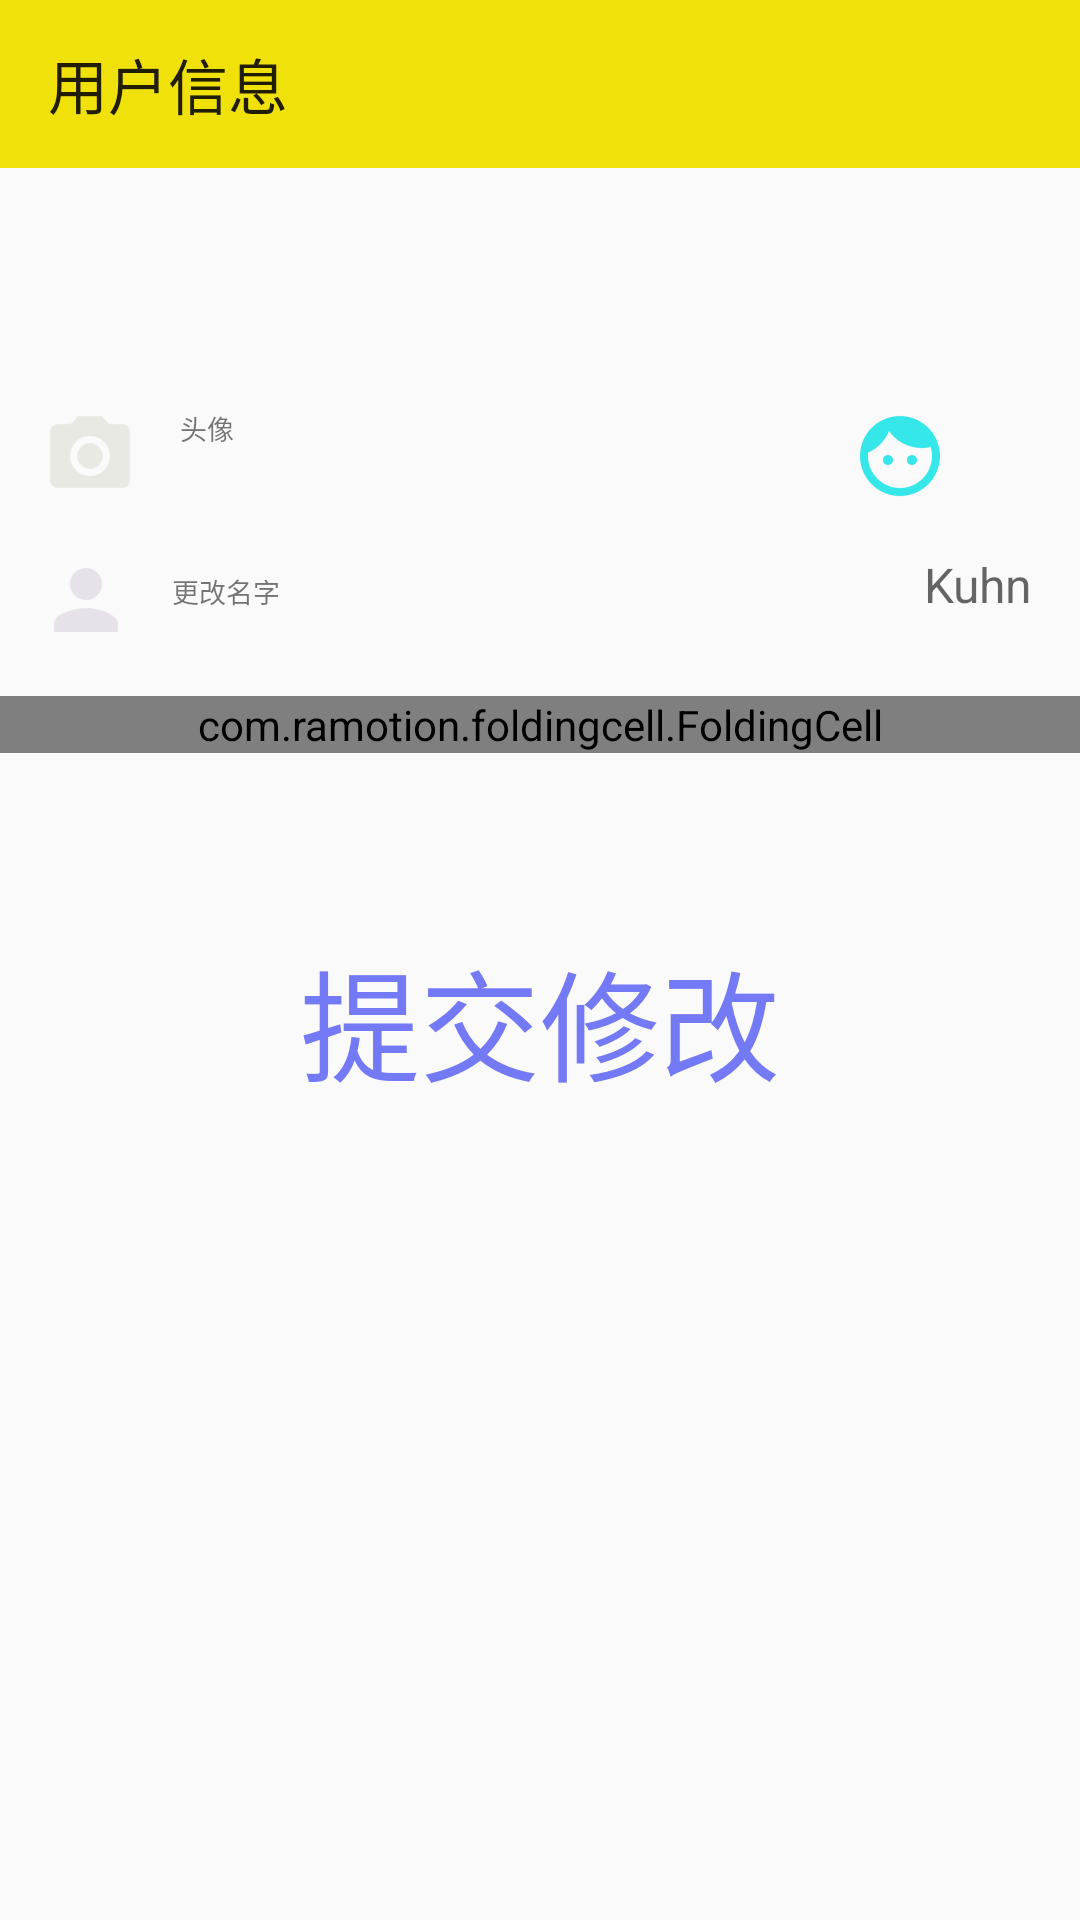

The Android layout XML behind this screen, and the referenced resources:
<!-- AndroidManifest.xml: application theme AppTheme -->
<!-- res/layout/activity_user_info.xml -->
<?xml version="1.0" encoding="utf-8"?>
<LinearLayout xmlns:android="http://schemas.android.com/apk/res/android"
              android:layout_width="match_parent"
              android:layout_height="match_parent"
              xmlns:app="http://schemas.android.com/apk/res-auto"
              android:orientation="vertical">
    <android.support.v7.widget.Toolbar
        android:id="@+id/user_info_toolbar"
        android:layout_width="match_parent"
        android:layout_height="?android:attr/actionBarSize"
        android:background="?colorPrimary"
        app:theme="@style/ThemeOverlay.AppCompat.Dark.ActionBar"
        app:title="@string/user_info"/>


    <LinearLayout
        android:layout_width="match_parent"
        android:layout_height="wrap_content"
        android:id="@+id/modifyPhoto"
        android:layout_marginTop="@dimen/userinfotopmargin"
        android:layout_marginBottom="@dimen/activity_vertical_margin"
        android:orientation="horizontal">

        <ImageView
            android:layout_width="0dp"
            android:layout_weight="1"
            android:layout_height="wrap_content"
            android:id="@+id/modifyPhotoImage"
            android:gravity="center"
            android:src="@drawable/ic_action_modifyphotoimage"/>

        <TextView
            android:layout_width="0dp"
            android:layout_height="wrap_content"
            android:layout_weight="3"
            android:id="@+id/modifyPhotoText"
            android:gravity="left"
            android:text="@string/modifyPhotoText"
            android:textSize="@dimen/textSize"/>

        <ImageView
            android:id="@+id/user_image"
            android:layout_width="0dp"
            android:layout_height="wrap_content"
            android:layout_weight="2"
            android:gravity="center"
            android:src="@drawable/ic_action_own"/>
    </LinearLayout>

    <LinearLayout
        android:layout_width="match_parent"
        android:layout_height="wrap_content"
        android:id="@+id/modifyName"
        android:layout_marginBottom="@dimen/activity_vertical_margin"
        android:orientation="horizontal">

        <ImageView
            android:layout_width="0dp"
            android:layout_weight="1"
            android:layout_height="wrap_content"
            android:id="@+id/modifyNameImage"
            android:gravity="center"
            android:src="@drawable/ic_action_modifynameimage"/>

        <TextView
            android:layout_width="0dp"
            android:layout_height="wrap_content"
            android:layout_weight="3"
            android:id="@+id/modifyNameText"
            android:gravity="left"
            android:text="@string/modifyNameText"
            android:textCursorDrawable="@null"
            android:textSize="@dimen/textSize"/>

        <EditText
            android:id="@+id/user_info_name"
            android:layout_width="0dp"
            android:layout_height="wrap_content"
            android:layout_weight="2"
            android:gravity="right"
            android:hint="@string/tempName"
            android:background="@null"
            android:maxLines="1"
            android:layout_marginRight="@dimen/activity_vertical_margin"
            android:textColor="@color/submitColor"
            android:textSize="@dimen/dialogtextSize"/>

    </LinearLayout>

    




    <com.ramotion.foldingcell.FoldingCell
        xmlns:android="http://schemas.android.com/apk/res/android"
        android:id="@+id/folding_cell"
        android:clipChildren="false"
        android:clipToPadding="false"
        android:layout_width="match_parent"
        android:layout_height="wrap_content">
        <RelativeLayout
            android:layout_width="match_parent"
            android:layout_height="wrap_content"
            android:id="@+id/modifyPasswordDetail"
            android:visibility="gone"
            android:orientation="vertical">

            <android.support.design.widget.TextInputLayout
                android:id="@+id/modifycurrentPassword"
                android:layout_width="match_parent"
                android:layout_height="wrap_content"
                app:passwordToggleEnabled="true"
                app:passwordToggleTint="@color/colorAccent"
                android:layout_marginLeft="@dimen/logusrpwdmargin"
                android:layout_marginRight="@dimen/logusrpwdmargin"
                app:errorEnabled="true">

                <EditText
                    android:id="@+id/user_info_current_pwd"
                    android:layout_width="match_parent"
                    android:layout_height="wrap_content"
                    android:hint="@string/txCurrentPassword"
                    android:inputType="textPassword"/>

            </android.support.design.widget.TextInputLayout>


            <android.support.design.widget.TextInputLayout
                android:id="@+id/modifyeditPassword"
                android:layout_width="match_parent"
                android:layout_height="wrap_content"
                app:passwordToggleEnabled="true"
                app:passwordToggleTint="@color/colorAccent"
                android:layout_marginLeft="@dimen/logusrpwdmargin"
                android:layout_below="@id/modifycurrentPassword"
                android:layout_marginRight="@dimen/logusrpwdmargin"
                app:errorEnabled="true">

                <EditText
                    android:id="@+id/user_info_new_pwd"
                    android:layout_width="match_parent"
                    android:layout_height="wrap_content"
                    android:hint="@string/txNewPassword"
                    android:inputType="textPassword"/>

            </android.support.design.widget.TextInputLayout>

            <android.support.design.widget.TextInputLayout
                android:id="@+id/modifyeditPasswordConfirm"
                android:layout_width="match_parent"
                android:layout_height="wrap_content"
                app:passwordToggleEnabled="true"
                app:passwordToggleTint="@color/colorAccent"
                android:layout_marginLeft="@dimen/logusrpwdmargin"
                android:layout_marginRight="@dimen/logusrpwdmargin"
                android:layout_below="@id/modifyeditPassword"
                app:errorEnabled="true">

                <EditText
                    android:id="@+id/user_info_repeat_pwd"
                    android:layout_width="match_parent"
                    android:layout_height="wrap_content"
                    android:hint="@string/txConfirm"
                    android:inputType="textPassword"/>
            </android.support.design.widget.TextInputLayout>

        </RelativeLayout>

        <LinearLayout
            android:layout_width="match_parent"
            android:layout_height="wrap_content"
            android:orientation="horizontal"
            android:id="@+id/modifyPassword">

            <ImageView
                android:layout_width="0dp"
                android:layout_weight="1"
                android:layout_height="wrap_content"
                android:id="@+id/modifyPasswordImage"
                android:gravity="center"
                android:src="@drawable/ic_action_modifypasswordimage"/>

            <TextView
                android:layout_width="0dp"
                android:layout_height="wrap_content"
                android:layout_weight="3"
                android:id="@+id/modifyPwdText"
                android:gravity="left"
                android:text="@string/modifyPwdText"
                android:textSize="@dimen/textSize"/>

            <ImageView
                android:layout_width="0dp"
                android:layout_weight="2"
                android:layout_height="wrap_content"
                android:id="@+id/gomodifyPasswordImage"
                android:gravity="center"
                android:src="@drawable/ic_action_gomodifypwd"/>

        </LinearLayout>
    </com.ramotion.foldingcell.FoldingCell>



    <Button
        android:layout_width="match_parent"
        android:layout_height="wrap_content"
        android:text="@string/submitModify"
        android:id="@+id/submitModify"
        android:textColor="@color/goRegister"
        android:layout_centerHorizontal="true"
        android:textSize="@dimen/submitModifytextSize"
        android:layout_marginTop="@dimen/submitModifyMarginTop"
        style="@style/Widget.AppCompat.Button.Borderless"/>


</LinearLayout>
<!-- resources referenced by this layout -->
<resources>
  <color name="colorAccent">#FF4081</color>
  <color name="goRegister">#7479f6</color>
  <color name="submitColor">#FF3F51B5</color>
  <dimen name="activity_vertical_margin">16dp</dimen>
  <dimen name="dialogtextSize">16sp</dimen>
  <dimen name="logusrpwdmargin">80dp</dimen>
  <dimen name="submitModifyMarginTop">50dp</dimen>
  <dimen name="submitModifytextSize">40sp</dimen>
  <dimen name="textSize">9sp</dimen>
  <dimen name="userinfotopmargin">80dp</dimen>
  <!-- drawable ic_action_gomodifypwd: png bitmap (drawable-hdpi, 269 bytes) -->
  <!-- drawable ic_action_modifynameimage: png bitmap (drawable-hdpi, 587 bytes) -->
  <!-- drawable ic_action_modifypasswordimage: png bitmap (drawable-hdpi, 704 bytes) -->
  <!-- drawable ic_action_modifyphotoimage: png bitmap (drawable-hdpi, 778 bytes) -->
  <!-- drawable ic_action_own: png bitmap (drawable-hdpi, 1143 bytes) -->
  <string name="modifyNameText">更改名字</string>
  <string name="modifyPhotoText">头像</string>
  <string name="modifyPwdText">更改密码</string>
  <string name="submitModify">提交修改</string>
  <string name="tempName">Kuhn</string>
  <string name="txConfirm">重输密码</string>
  <string name="txCurrentPassword">当前密码</string>
  <string name="txNewPassword">新密码</string>
  <string name="user_info">用户信息</string>
  <style name="AppTheme" parent="Theme.AppCompat.Light.NoActionBar">
          
          <item name="colorPrimary">@color/color_yellow</item>
          <item name="colorPrimaryDark">@color/color_yellow_dark</item>
          <item name="colorAccent">@color/color_green_dark</item>
          
          <item name="android:windowContentTransitions">true</item>
      </style>
  <color name="color_yellow">#f1e10b</color>
  <color name="color_yellow_dark">#ffbb00</color>
  <color name="color_green_dark">#ff669900</color>
</resources>
